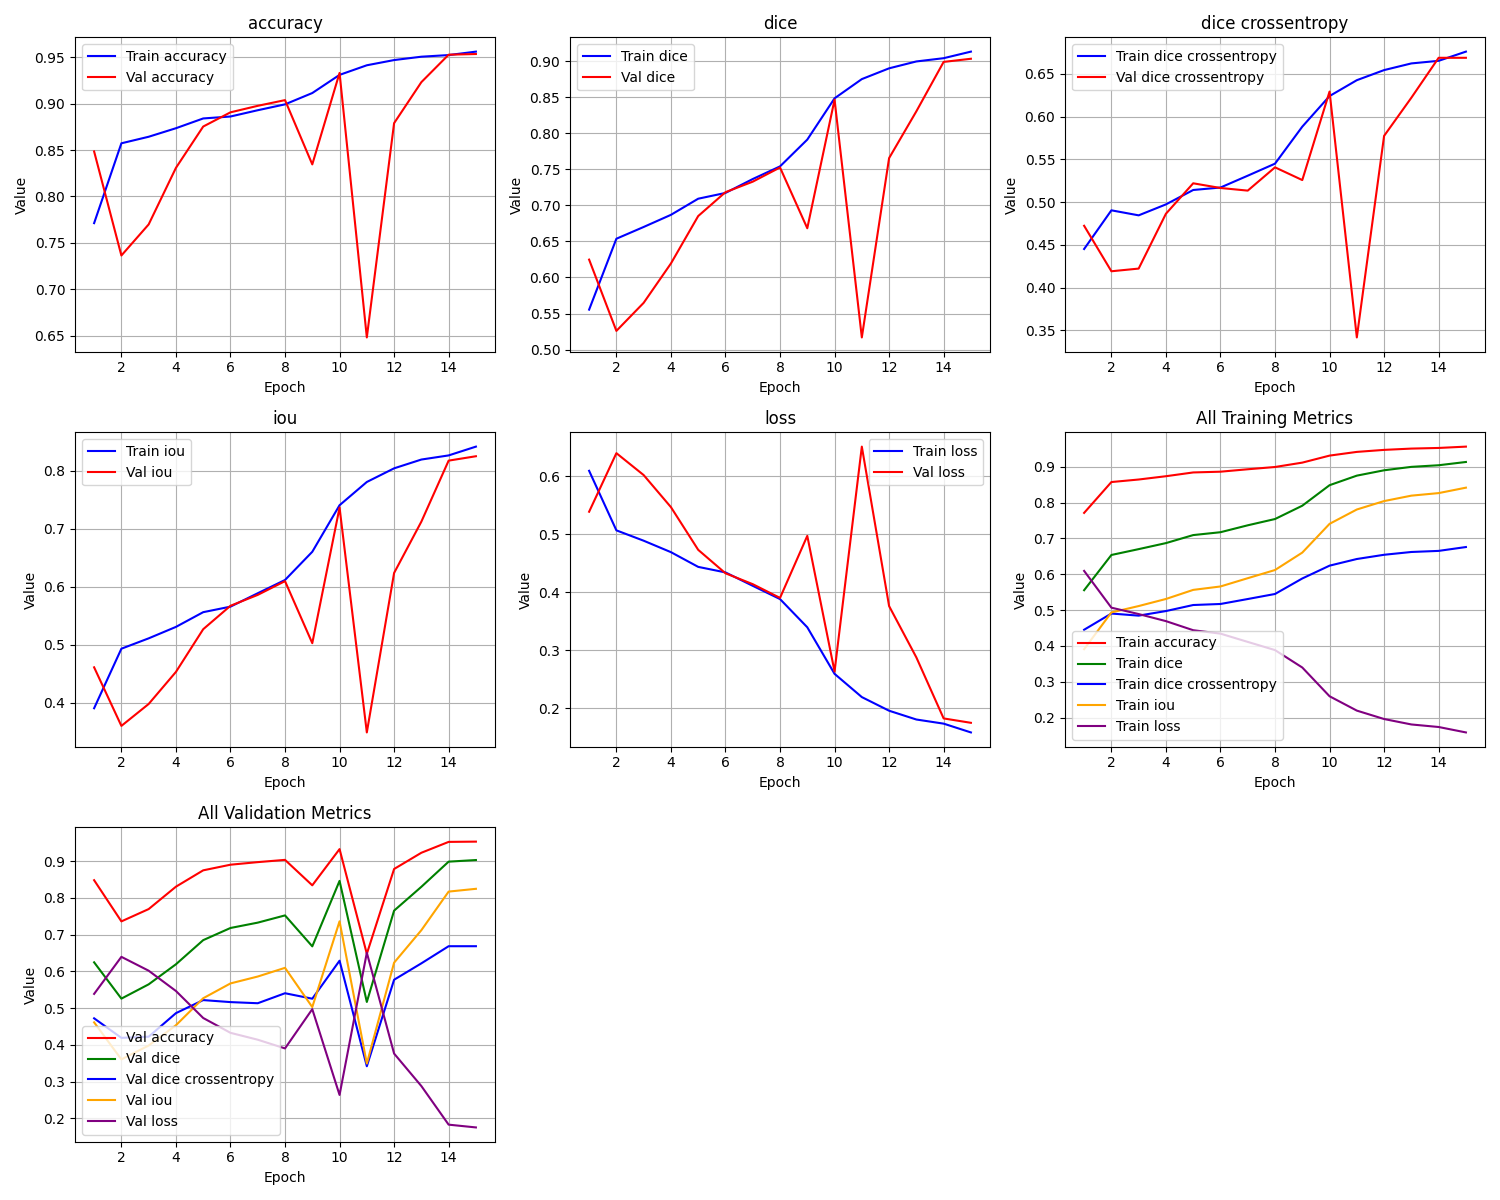

Source data for this figure (header and first rows):
epoch, train_loss, train_iou, train_dice, train_dice crossentropy, train_accuracy, val_loss, val_iou, val_dice, val_dice crossentropy, val_accuracy
1, 0.6093, 0.3907, 0.5554, 0.445, 0.7712, 0.5387, 0.4613, 0.6248, 0.4722, 0.8485
2, 0.5067, 0.4933, 0.6537, 0.4903, 0.8573, 0.6397, 0.3603, 0.5259, 0.419, 0.7363
3, 0.4888, 0.5112, 0.67, 0.4844, 0.8643, 0.6019, 0.3981, 0.5648, 0.4221, 0.7698
4, 0.4691, 0.5309, 0.6869, 0.4972, 0.8735, 0.5467, 0.4533, 0.6194, 0.4863, 0.8308
5, 0.4437, 0.5563, 0.7092, 0.5141, 0.8841, 0.4731, 0.5269, 0.6852, 0.5219, 0.8754
6, 0.4342, 0.5658, 0.7172, 0.5169, 0.8862, 0.4327, 0.5673, 0.7183, 0.5164, 0.8907
7, 0.4111, 0.5889, 0.7365, 0.5308, 0.8929, 0.4139, 0.5861, 0.7329, 0.5133, 0.8977
8, 0.3883, 0.6117, 0.7541, 0.5449, 0.8993, 0.3902, 0.6098, 0.7526, 0.5405, 0.9039
9, 0.3396, 0.6604, 0.7912, 0.5881, 0.9115, 0.4972, 0.5028, 0.6682, 0.5257, 0.8345
10, 0.2594, 0.7406, 0.8485, 0.6239, 0.9311, 0.2635, 0.7365, 0.8466, 0.6292, 0.9332
11, 0.2193, 0.7807, 0.8752, 0.6425, 0.9414, 0.651, 0.349, 0.5168, 0.3416, 0.6479
12, 0.1958, 0.8042, 0.8901, 0.6543, 0.947, 0.3762, 0.6238, 0.7656, 0.5774, 0.879
13, 0.1807, 0.8193, 0.8997, 0.6621, 0.9507, 0.2877, 0.7123, 0.8305, 0.622, 0.9232
14, 0.1736, 0.8264, 0.9042, 0.6651, 0.9524, 0.1826, 0.8174, 0.899, 0.6686, 0.9528
15, 0.1584, 0.8416, 0.9133, 0.6759, 0.9561, 0.175, 0.825, 0.9034, 0.6687, 0.9536
